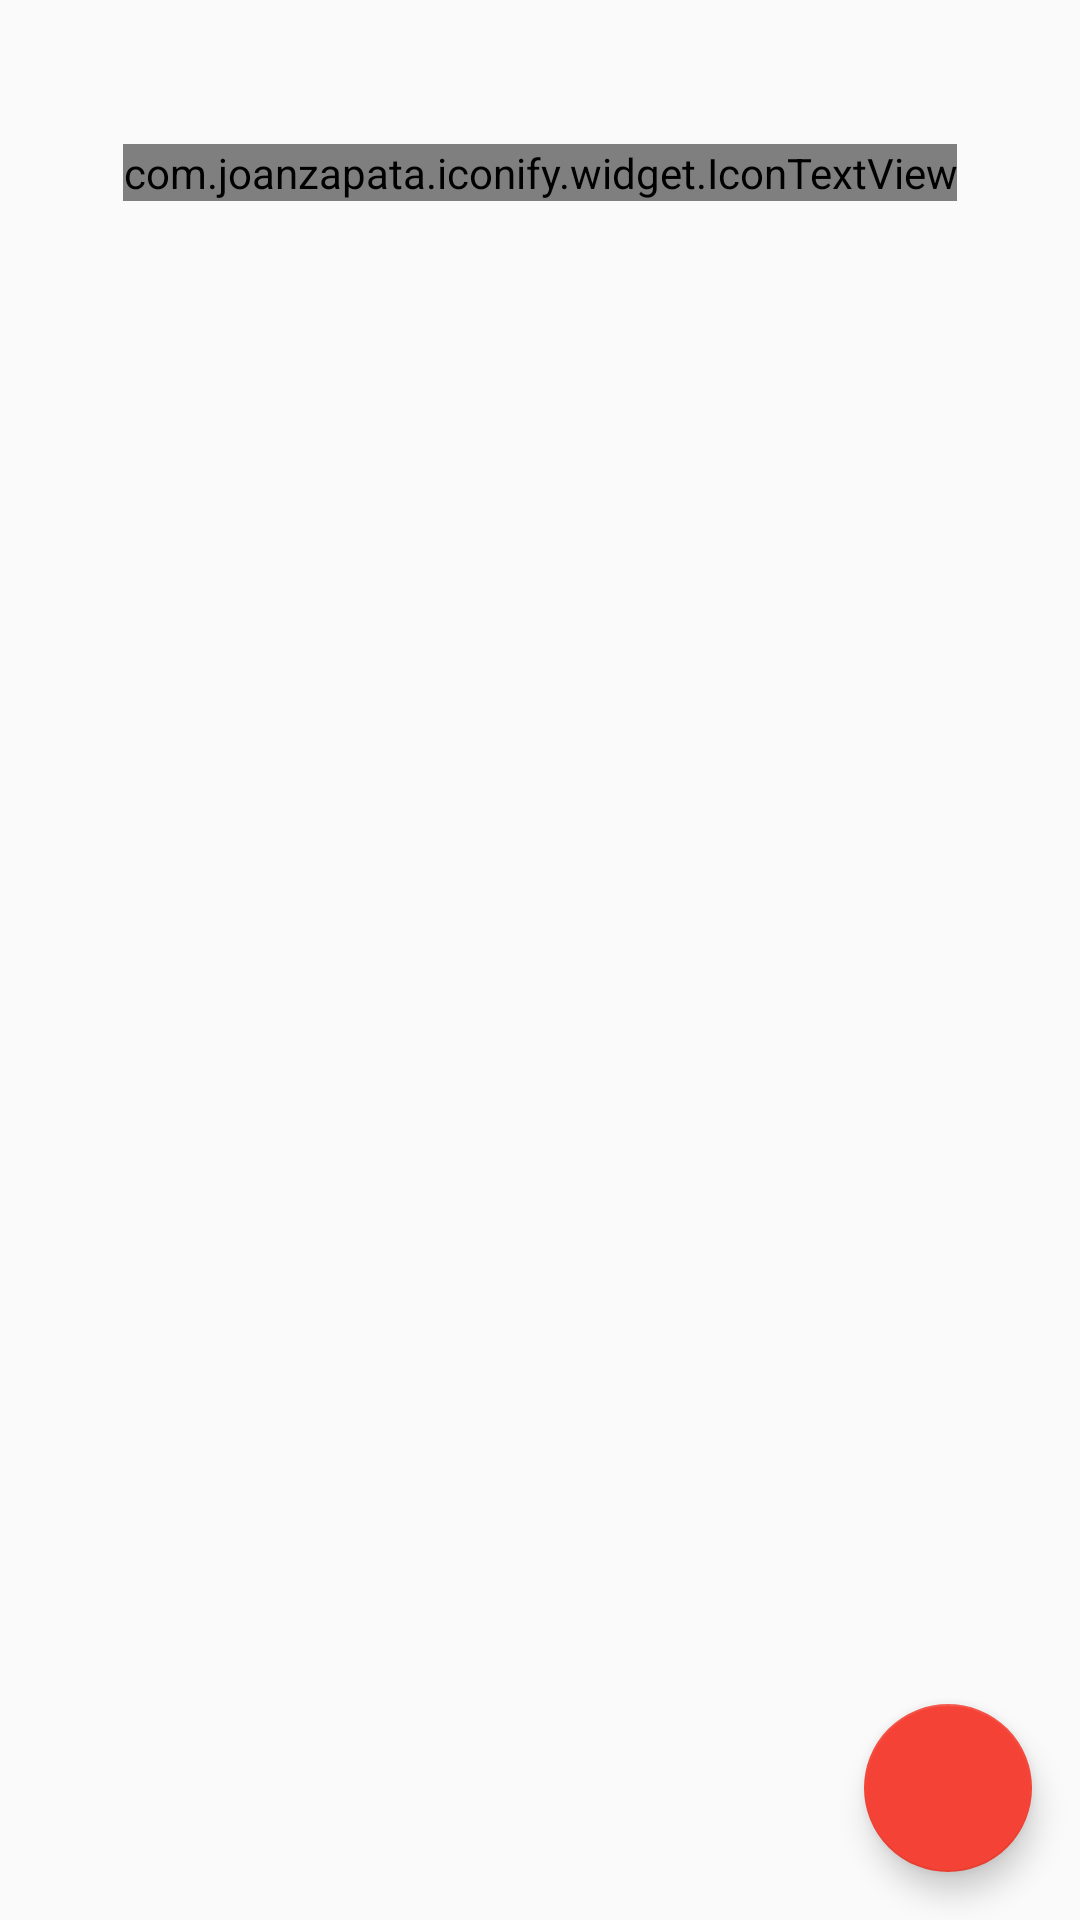

Layout XML and referenced resources for this Android screen:
<!-- AndroidManifest.xml: application theme AppTheme -->
<!-- res/layout/check_ins.xml -->
<?xml version="1.0" encoding="utf-8"?>
<androidx.coordinatorlayout.widget.CoordinatorLayout
    xmlns:android="http://schemas.android.com/apk/res/android"
    android:id="@+id/parent"
    android:layout_width="match_parent"
    android:layout_height="match_parent">

    <com.joanzapata.iconify.widget.IconTextView
        android:id="@+id/no_results"
        android:text="@string/no_check_ins"
        style="@style/no_content"/>

    <ListView
        android:id="@+id/check_ins"
        style="@style/content_list"/>

    <com.google.android.material.floatingactionbutton.FloatingActionButton
        android:id="@+id/add_check_in"
        android:layout_width="wrap_content"
        android:layout_height="wrap_content"
        android:layout_gravity="bottom|end"
        android:layout_margin="@dimen/fab_margin"/>
</androidx.coordinatorlayout.widget.CoordinatorLayout>
<!-- resources referenced by this layout -->
<resources>
  <dimen name="fab_margin">16dp</dimen>
  <string name="no_check_ins">
          Hit the {ion-android-add} in the bottom right to add your first check-in!
      </string>
  <style name="content_list">
          <item name="android:layout_width">match_parent</item>
          <item name="android:layout_height">match_parent</item>
          <item name="android:paddingBottom">@dimen/list_fab_offset</item>
          <item name="android:clipToPadding">false</item>
      </style>
  <style name="no_content">
          <item name="android:layout_width">wrap_content</item>
          <item name="android:layout_height">wrap_content</item>
          <item name="android:layout_marginTop">@dimen/no_content_top_margin</item>
          <item name="android:layout_marginLeft">@dimen/no_content_other_margins</item>
          <item name="android:layout_marginRight">@dimen/no_content_other_margins</item>
          <item name="android:layout_gravity">center_horizontal</item>
          <item name="android:layout_centerHorizontal">true</item>
          <item name="android:textColor">@color/dark_gray</item>
          <item name="android:textSize">18sp</item>
      </style>
  <style name="AppTheme" parent="Theme.AppCompat.Light.DarkActionBar">
          <item name="colorPrimary">@color/app_red</item>
          <item name="colorPrimaryDark">@color/dark_red</item>
          <item name="colorAccent">@color/app_red</item>
  
          
          <item name="md_positive_color">@color/app_red</item>
          <item name="md_negative_color">@color/app_red</item>
          <item name="md_neutral_color">@color/app_red</item>
      </style>
  <dimen name="list_fab_offset">88dp</dimen>
  <dimen name="no_content_top_margin">48dp</dimen>
  <dimen name="no_content_other_margins">24dp</dimen>
  <color name="dark_gray">#616161</color>
  <color name="app_red">#F44336</color>
  <color name="dark_red">#D32F2F</color>
</resources>
